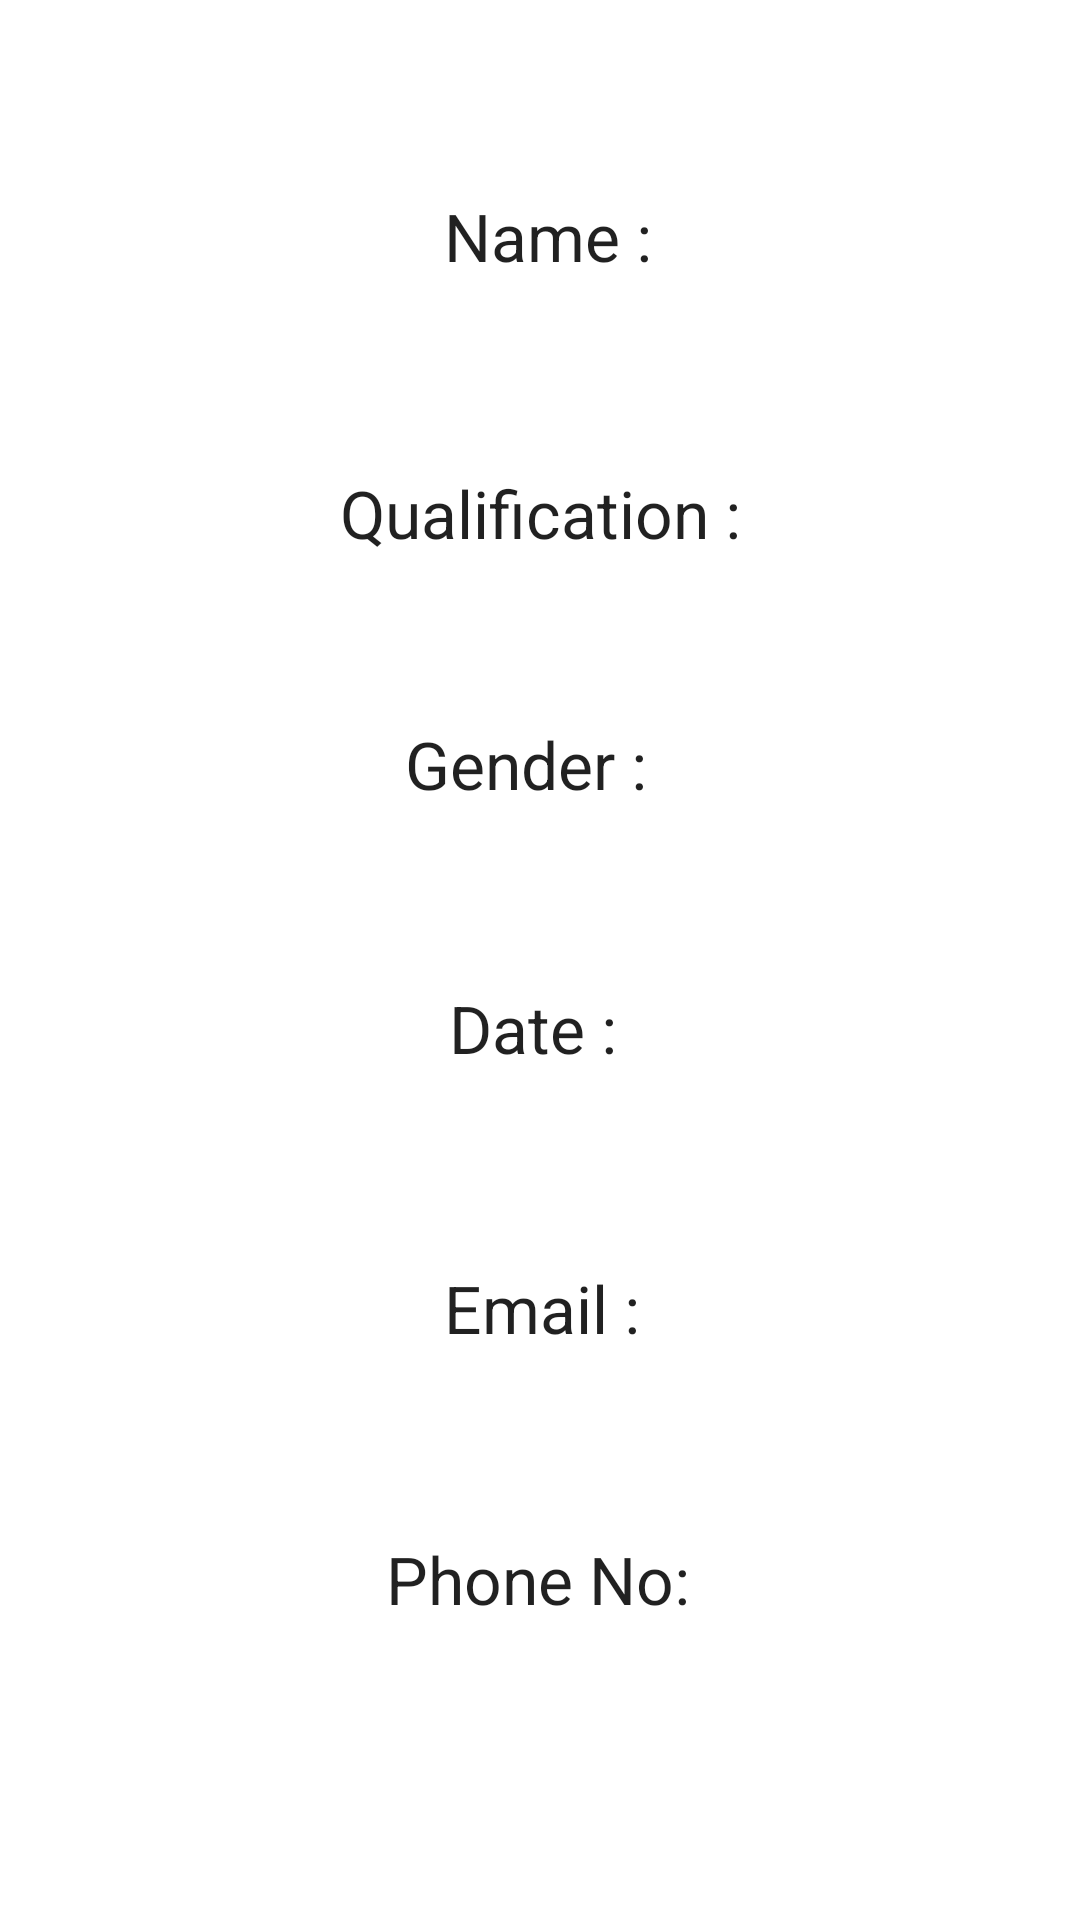

Produce the Android XML layout that renders to this screen, including the resource entries it uses.
<!-- AndroidManifest.xml: application theme Theme.Employee573 -->
<!-- res/layout/activity_main2.xml -->
<?xml version="1.0" encoding="utf-8"?>
<androidx.constraintlayout.widget.ConstraintLayout xmlns:android="http://schemas.android.com/apk/res/android"
    xmlns:app="http://schemas.android.com/apk/res-auto"
    xmlns:tools="http://schemas.android.com/tools"
    android:layout_width="match_parent"
    android:layout_height="match_parent"
    tools:context=".MainActivity2">

    <TextView
        android:id="@+id/name5"
        android:layout_width="wrap_content"
        android:layout_height="wrap_content"
        android:text="Phone No:"
        android:textAppearance="@style/TextAppearance.AppCompat.Large"
        app:layout_constraintBottom_toBottomOf="parent"
        app:layout_constraintEnd_toEndOf="parent"
        app:layout_constraintHorizontal_bias="0.498"
        app:layout_constraintStart_toStartOf="parent"
        app:layout_constraintTop_toTopOf="parent"
        app:layout_constraintVertical_bias="0.838" />

    <TextView
        android:id="@+id/name3"
        android:layout_width="wrap_content"
        android:layout_height="wrap_content"
        android:text="Date : "
        android:textAppearance="@style/TextAppearance.AppCompat.Large"
        app:layout_constraintBottom_toBottomOf="parent"
        app:layout_constraintEnd_toEndOf="parent"
        app:layout_constraintHorizontal_bias="0.501"
        app:layout_constraintStart_toStartOf="parent"
        app:layout_constraintTop_toTopOf="parent"
        app:layout_constraintVertical_bias="0.537" />

    <TextView
        android:id="@+id/Name"
        android:layout_width="wrap_content"
        android:layout_height="wrap_content"
        android:text=" Name :"
        android:textAppearance="@style/TextAppearance.AppCompat.Large"
        app:layout_constraintBottom_toBottomOf="parent"
        app:layout_constraintEnd_toEndOf="parent"
        app:layout_constraintStart_toStartOf="parent"
        app:layout_constraintTop_toTopOf="parent"
        app:layout_constraintVertical_bias="0.105" />

    <TextView
        android:id="@+id/name"
        android:layout_width="wrap_content"
        android:layout_height="wrap_content"
        android:text="Qualification :"
        android:textAppearance="@style/TextAppearance.AppCompat.Large"
        app:layout_constraintBottom_toBottomOf="parent"
        app:layout_constraintEnd_toEndOf="parent"
        app:layout_constraintHorizontal_bias="0.501"
        app:layout_constraintStart_toStartOf="parent"
        app:layout_constraintTop_toTopOf="parent"
        app:layout_constraintVertical_bias="0.256" />

    <TextView
        android:id="@+id/name2"
        android:layout_width="wrap_content"
        android:layout_height="wrap_content"
        android:text="Gender : "
        android:textAppearance="@style/TextAppearance.AppCompat.Large"
        app:layout_constraintBottom_toBottomOf="parent"
        app:layout_constraintEnd_toEndOf="parent"
        app:layout_constraintHorizontal_bias="0.493"
        app:layout_constraintStart_toStartOf="parent"
        app:layout_constraintTop_toTopOf="parent"
        app:layout_constraintVertical_bias="0.393" />

    <TextView
        android:id="@+id/name4"
        android:layout_width="wrap_content"
        android:layout_height="wrap_content"
        android:text="Email : "
        android:textAppearance="@style/TextAppearance.AppCompat.Large"
        app:layout_constraintBottom_toBottomOf="parent"
        app:layout_constraintEnd_toEndOf="parent"
        app:layout_constraintHorizontal_bias="0.511"
        app:layout_constraintStart_toStartOf="parent"
        app:layout_constraintTop_toTopOf="parent"
        app:layout_constraintVertical_bias="0.69" />

    <TextView
        android:id="@+id/textViewName"
        android:layout_width="wrap_content"
        android:layout_height="wrap_content"
        android:textAppearance="@style/TextAppearance.AppCompat.Display1"
        app:layout_constraintBottom_toBottomOf="parent"
        app:layout_constraintEnd_toEndOf="parent"
        app:layout_constraintHorizontal_bias="0.498"
        app:layout_constraintStart_toStartOf="parent"
        app:layout_constraintTop_toTopOf="parent"
        app:layout_constraintVertical_bias="0.161" />

    <TextView
        android:id="@+id/textViewEmail"
        android:layout_width="wrap_content"
        android:layout_height="wrap_content"
        android:textAppearance="@style/TextAppearance.AppCompat.Display1"
        app:layout_constraintBottom_toBottomOf="parent"
        app:layout_constraintEnd_toEndOf="parent"
        app:layout_constraintHorizontal_bias="0.498"
        app:layout_constraintStart_toStartOf="parent"
        app:layout_constraintTop_toTopOf="parent"
        app:layout_constraintVertical_bias="0.749" />

    <TextView
        android:id="@+id/textViewDate"
        android:layout_width="wrap_content"
        android:layout_height="wrap_content"
        android:textAppearance="@style/TextAppearance.AppCompat.Display1"
        app:layout_constraintBottom_toBottomOf="parent"
        app:layout_constraintEnd_toEndOf="parent"
        app:layout_constraintHorizontal_bias="0.498"
        app:layout_constraintStart_toStartOf="parent"
        app:layout_constraintTop_toTopOf="parent"
        app:layout_constraintVertical_bias="0.593" />

    <TextView
        android:id="@+id/textViewPhone"
        android:layout_width="wrap_content"
        android:layout_height="wrap_content"
        android:textAppearance="@style/TextAppearance.AppCompat.Display1"
        app:layout_constraintBottom_toBottomOf="parent"
        app:layout_constraintEnd_toEndOf="parent"
        app:layout_constraintHorizontal_bias="0.498"
        app:layout_constraintStart_toStartOf="parent"
        app:layout_constraintTop_toTopOf="parent"
        app:layout_constraintVertical_bias="0.911" />

    <TextView
        android:id="@+id/textViewQualification"
        android:layout_width="wrap_content"
        android:layout_height="wrap_content"
        android:textAppearance="@style/TextAppearance.AppCompat.Display1"
        app:layout_constraintBottom_toBottomOf="parent"
        app:layout_constraintEnd_toEndOf="parent"
        app:layout_constraintHorizontal_bias="0.498"
        app:layout_constraintStart_toStartOf="parent"
        app:layout_constraintTop_toTopOf="parent"
        app:layout_constraintVertical_bias="0.306" />

    <TextView
        android:id="@+id/textViewGender"
        android:layout_width="wrap_content"
        android:layout_height="wrap_content"
        android:textAppearance="@style/TextAppearance.AppCompat.Display1"
        app:layout_constraintBottom_toBottomOf="parent"
        app:layout_constraintEnd_toEndOf="parent"
        app:layout_constraintHorizontal_bias="0.498"
        app:layout_constraintStart_toStartOf="parent"
        app:layout_constraintTop_toTopOf="parent"
        app:layout_constraintVertical_bias="0.446" />

</androidx.constraintlayout.widget.ConstraintLayout>
<!-- resources referenced by this layout -->
<resources>
  <style name="Theme.Employee573" parent="Theme.MaterialComponents.DayNight.NoActionBar">
          
          <item name="colorPrimary">@color/purple_500</item>
          <item name="colorPrimaryVariant">@color/purple_700</item>
          <item name="colorOnPrimary">@color/white</item>
          
          <item name="colorSecondary">@color/teal_200</item>
          <item name="colorSecondaryVariant">@color/teal_700</item>
          <item name="colorOnSecondary">@color/black</item>
          
          <item name="android:statusBarColor">?attr/colorPrimaryVariant</item>
          
      </style>
  <!-- not gathered from this repository: default colours our renderer supplied (Android Studio template values) -->
  <color name="purple_500">#FF6200EE</color>
  <color name="purple_700">#FF3700B3</color>
  <color name="teal_200">#FF03DAC5</color>
  <color name="teal_700">#FF018786</color>
  <color name="black">#FF000000</color>
  <color name="white">#FFFFFFFF</color>
</resources>
